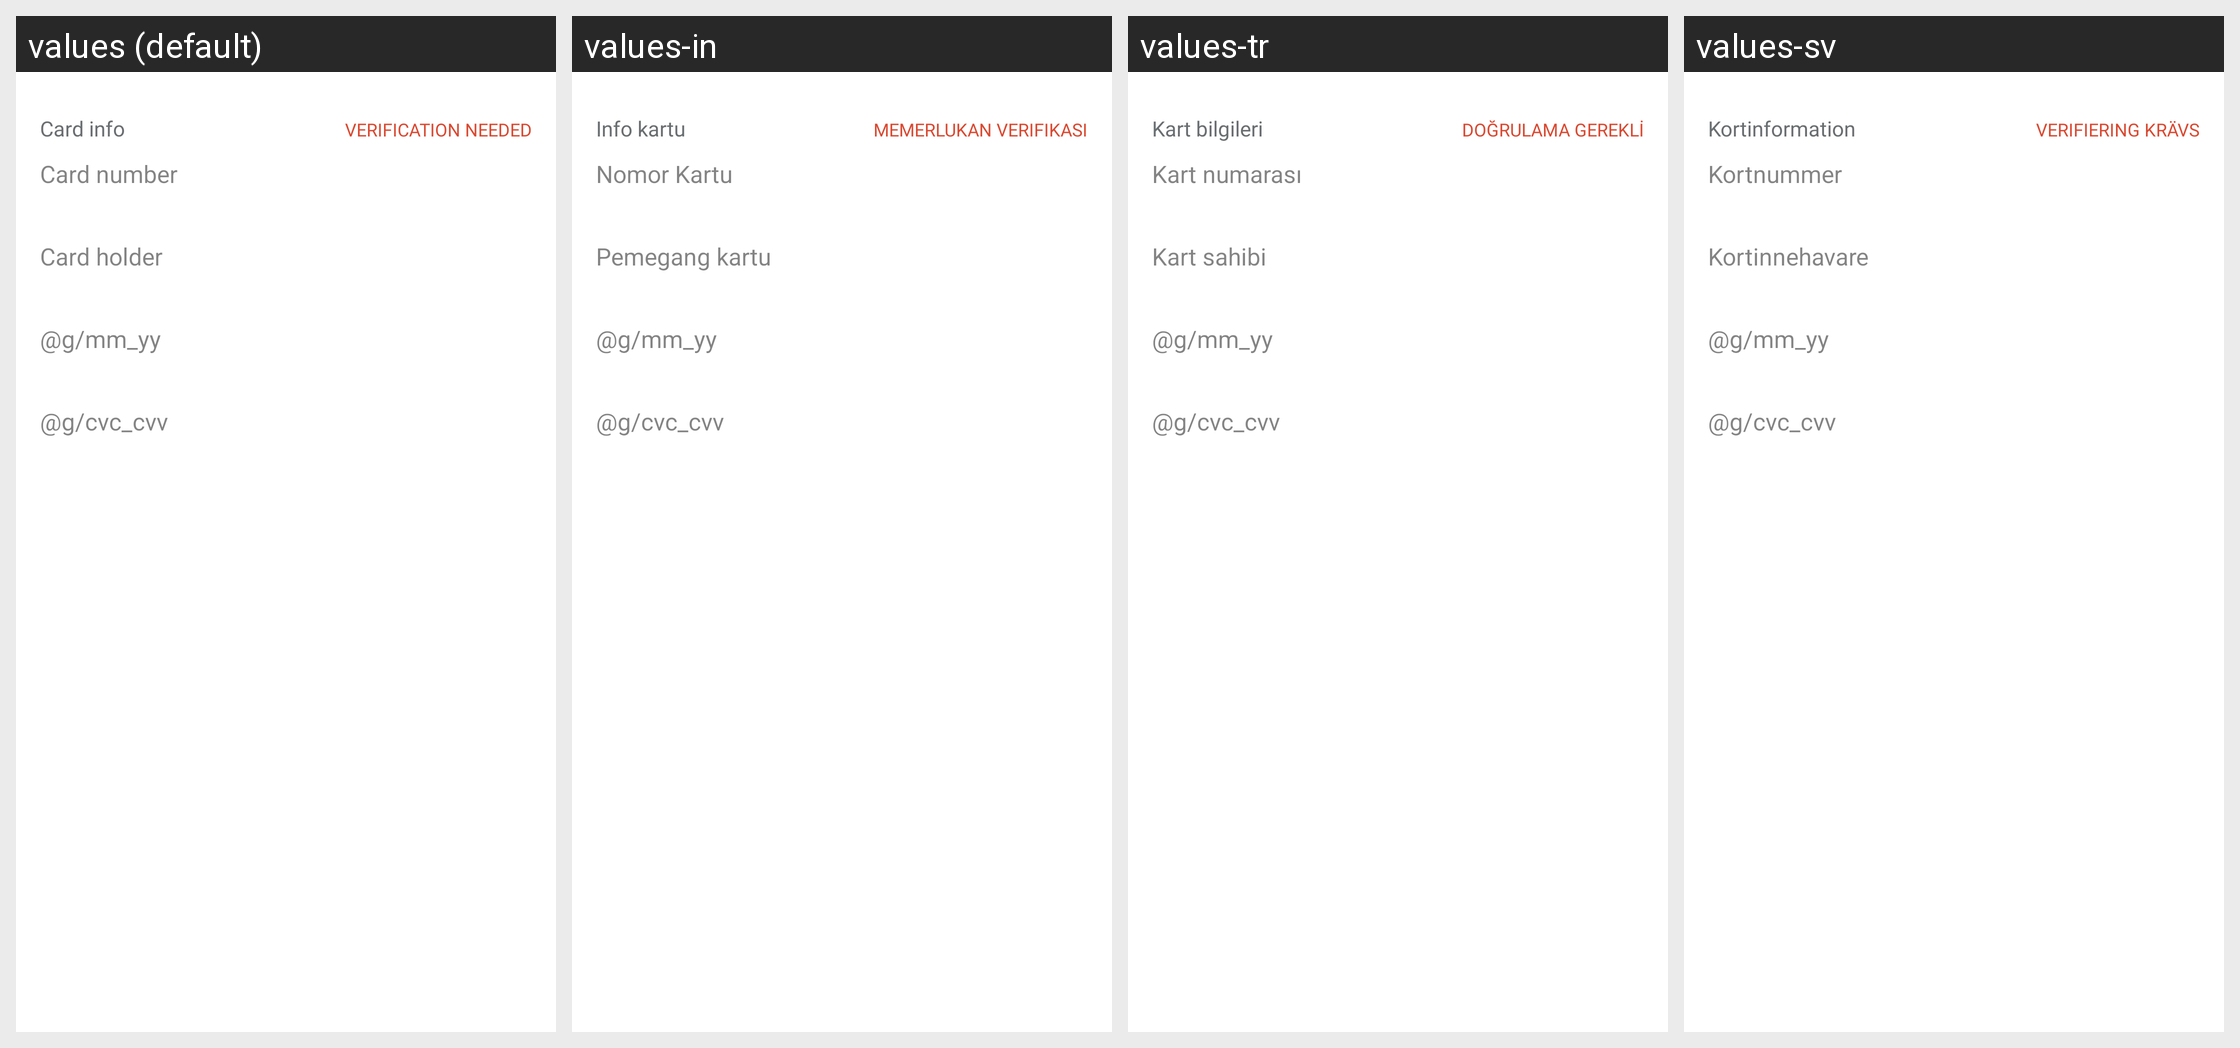

The same Android screen rendered under several of its app's locales, left to right. List the strings drawn on it with the default value and each locale's translation.
Android screen res/layout/fragment_card_payment_light.xml rendered under 4 locales, left to right: values (default), values-in, values-tr, values-sv. Device: Nexus 5 (rendered at 1080×1920; each locale shown at half size, 540×960, under a caption strip naming it); theme IQTheme.
Other locales in the repository, not shown: values-af, values-ar, values-bn, values-cs, values-da, values-de, values-el, values-en, values-en-rGB, values-es, values-fa, values-fi, values-fr, values-fr-rCA, values-gu, values-hi, values-hr, values-hu, values-it, values-iw, values-ja, values-kn, values-ko, values-ml, values-mr, values-ms, values-nb, values-nl, values-pa, values-pl, values-pt, values-pt-rBR, values-pt-rPT, values-sk, values-ta, values-te, values-tl, values-zh, values-zh-rCN, values-zh-rHK, values-zh-rTW.
Strings drawn on this screen, with the default value and each locale's value (text and hints the layout hard-codes, and strings that could not be matched under every locale, appear in the picture but are not listed):

card_info
  values: Card info
  values-in: Info kartu
  values-tr: Kart bilgileri
  values-sv: Kortinformation

verification_needed
  values: Verification needed
  values-in: Memerlukan verifikasi
  values-tr: Doğrulama gerekli
  values-sv: Verifiering krävs

card_number
  values: Card number
  values-in: Nomor Kartu
  values-tr: Kart numarası
  values-sv: Kortnummer

card_holder
  values: Card holder
  values-in: Pemegang kartu
  values-tr: Kart sahibi
  values-sv: Kortinnehavare
